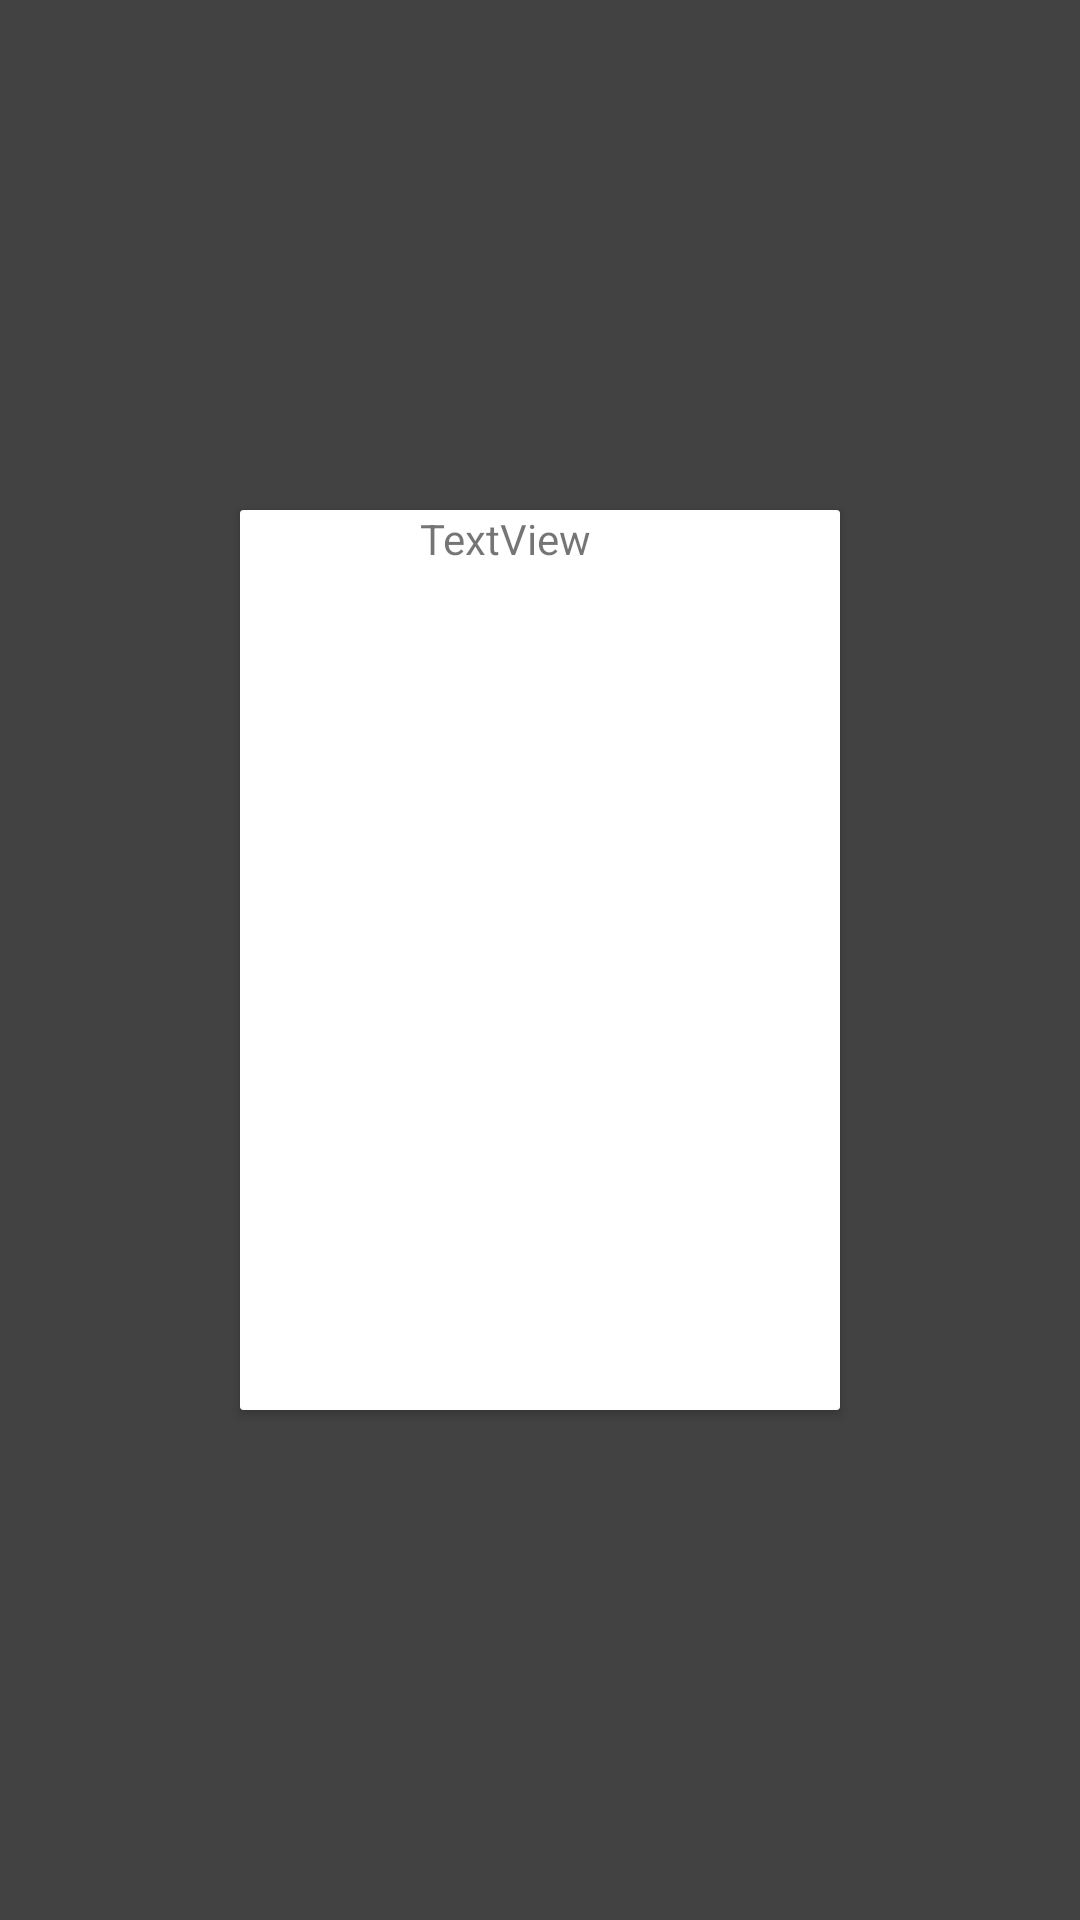

Android layout source for this screen:
<!-- AndroidManifest.xml: application theme AppTheme -->
<!-- res/layout/newrecyclerlayout.xml -->
<?xml version="1.0" encoding="utf-8"?>
<RelativeLayout xmlns:android="http://schemas.android.com/apk/res/android"
    android:orientation="vertical"
    android:layout_width="match_parent"
    android:layout_height="match_parent"
    xmlns:card_view="http://schemas.android.com/apk/res-auto"
    android:background="@color/cardview_dark_background">

    <android.support.v7.widget.CardView
        android:id="@+id/cardView"
        android:layout_gravity="center"
        android:layout_height="300dp"
        android:layout_width="200dp"
        card_view:cardCornerRadius="1dp"
        card_view:cardPreventCornerOverlap="false"
        card_view:cardUseCompatPadding="false"
        card_view:cardBackgroundColor="@color/cardview_light_background"
        android:layout_centerVertical="true"
        android:layout_centerHorizontal="true">


        <TextView
            android:text="TextView"
            android:layout_width="74dp"
            android:layout_height="wrap_content"
            android:id="@+id/textView"

            android:layout_marginLeft="60dp"
            android:layout_marginBottom="50dp"
            />

    </android.support.v7.widget.CardView>


</RelativeLayout>
<!-- resources referenced by this layout -->
<resources>
  <style name="AppTheme" parent="Theme.AppCompat.Light.DarkActionBar">
          
          <item name="colorPrimary">@color/colorPrimary</item>
          <item name="colorPrimaryDark">@color/colorPrimaryDark</item>
          <item name="colorAccent">@color/colorAccent</item>
          <item name="android:icon">@mipmap/logo</item>
          <item name="logo">@mipmap/logo</item>
          <item name="displayOptions">useLogo|showHome|showTitle</item>
      </style>
  <color name="colorPrimary">#3F51B5</color>
  <color name="colorPrimaryDark">#303F9F</color>
  <color name="colorAccent">#FF4081</color>
</resources>
